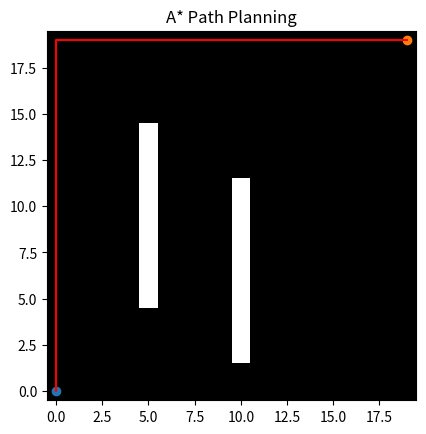

The script that saved this image:
"""
Dijkstra - Explores everthing equally, regardless of how close it is to the goal. This can lead to inefficient exploration, especially in large grids with many obstacles.

A*- Explore towards thw goal intelligently

A* adds a heuristic:
   f(n) = g(n) + h(n)
   g(n) = cost so far (same as Dijkstra)
   h(n) = estimated cost to goal
   f(n) = total estimated cost
# for grid, h(n) can be Manhattan distance or Euclidean distance
   h=|x_goal-x| + |y_goal-y|
"""
import numpy as np
import heapq
import matplotlib.pyplot as plt

GRID_SIZE = 20

grid = np.zeros((GRID_SIZE, GRID_SIZE))
grid[5, 5:15] = 1
grid[10, 2:12] = 1

start = (0, 0)
goal = (19, 19)

# Heuristic function (Manhattan distance)
def heuristic(a, b):
    return abs(a[0] - b[0]) + abs(a[1] - b[1])

#A* algorithm 
def astar(grid, start, goal):

    rows, cols = grid.shape

    g_cost = np.full((rows, cols), np.inf)
    g_cost[start] = 0

    parent = {}

    pq = []
    heapq.heappush(pq, (0, start))

    directions = [(1,0), (-1,0), (0,1), (0,-1)]

    while pq:

        _, (x, y) = heapq.heappop(pq)

        if (x, y) == goal:
            break

        for dx, dy in directions:
            nx, ny = x + dx, y + dy

            if 0 <= nx < rows and 0 <= ny < cols:

                if grid[nx, ny] == 1:
                    continue

                new_g = g_cost[x, y] + 1

                if new_g < g_cost[nx, ny]:
                    g_cost[nx, ny] = new_g

                    h = heuristic((nx, ny), goal)
                    f = new_g + h

                    parent[(nx, ny)] = (x, y)

                    heapq.heappush(pq, (f, (nx, ny)))

    return parent

# Reconstruct path
def get_path(parent, start, goal):

    path = []
    node = goal

    while node != start:
        path.append(node)
        node = parent.get(node, start)

    path.append(start)
    path.reverse()

    return path

parent = astar(grid, start, goal)
path = get_path(parent, start, goal)

plt.imshow(grid.T, origin='lower', cmap='gray')

px = [p[0] for p in path]
py = [p[1] for p in path]

plt.plot(px, py, 'r-')
plt.scatter(start[0], start[1])
plt.scatter(goal[0], goal[1])

plt.title("A* Path Planning")
plt.show()

"""
A* is used in : ROS navigation stack , autonomous vehicles
"""
